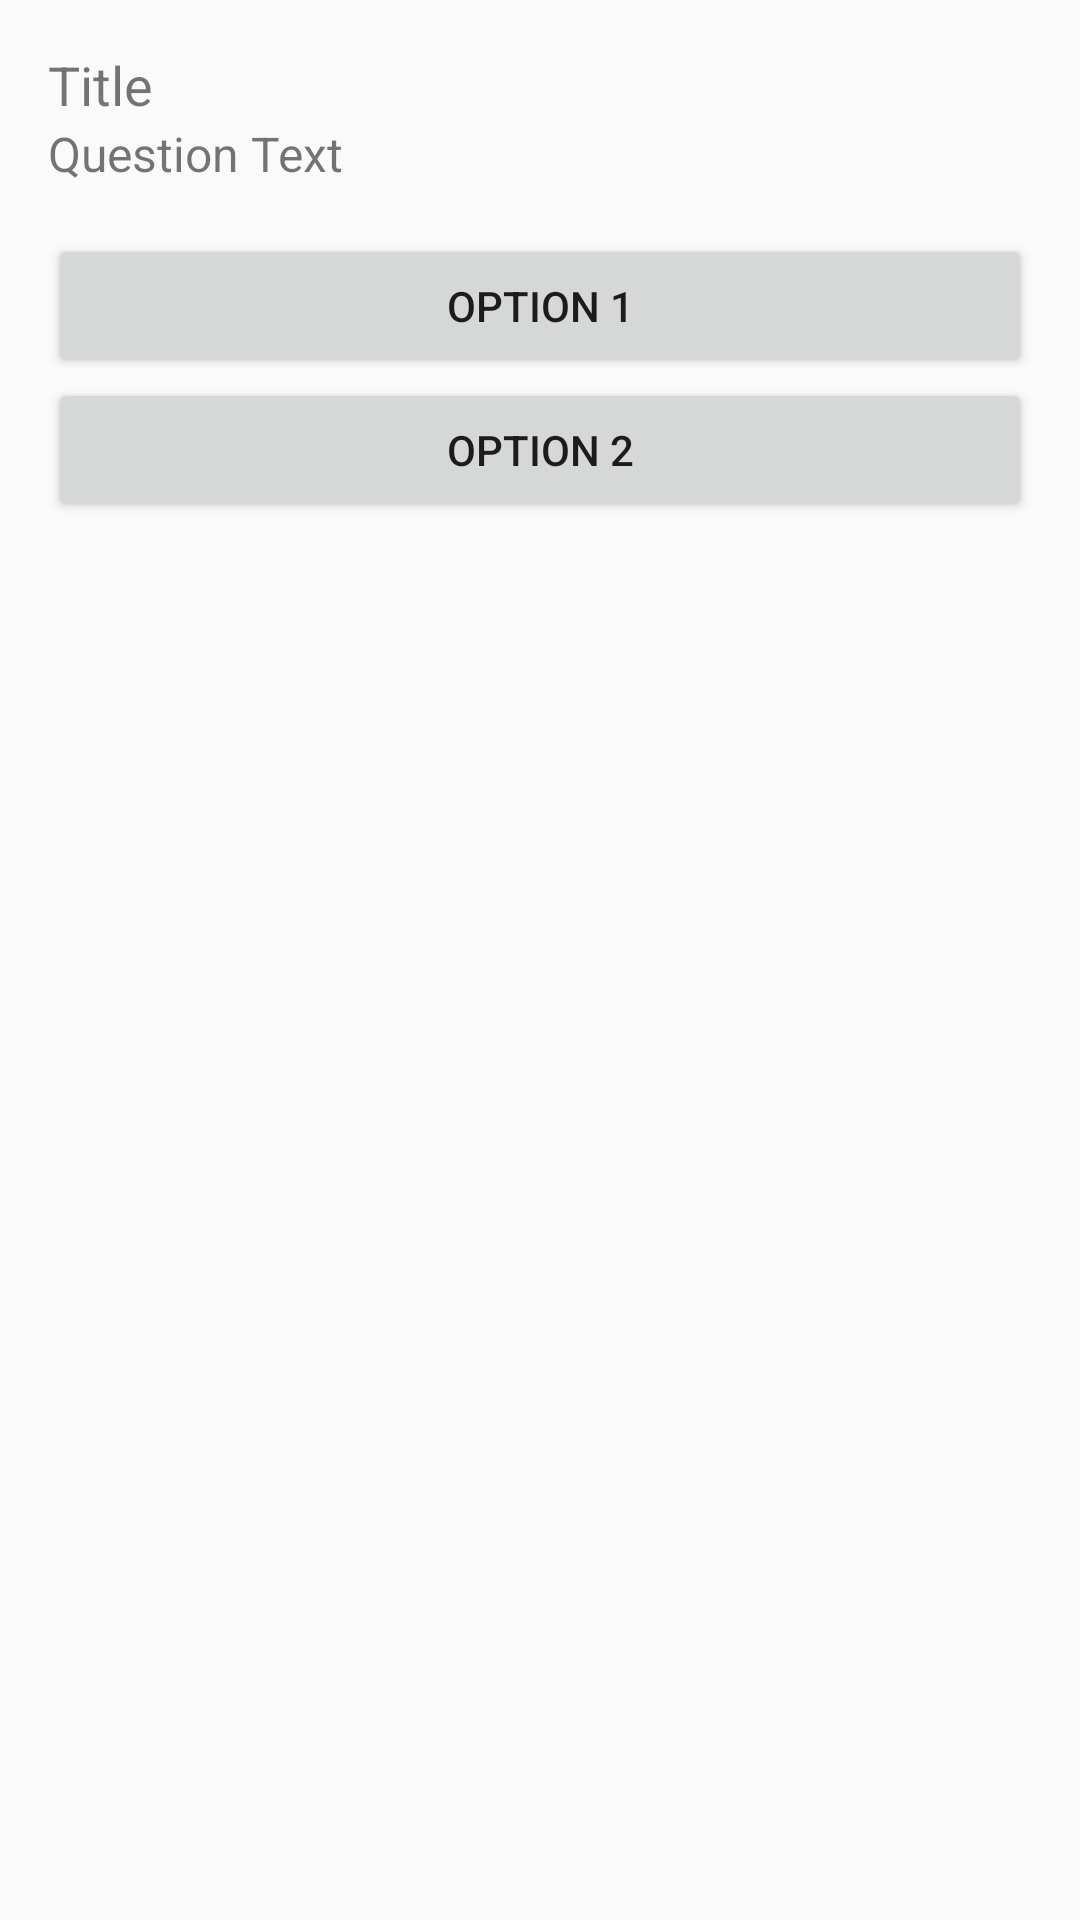

The Android layout XML behind this screen, and the referenced resources:
<!-- AndroidManifest.xml: application theme Theme.QuizApp -->
<!-- res/layout/activity_quiz.xml -->
<?xml version="1.0" encoding="utf-8"?>
<LinearLayout xmlns:android="http://schemas.android.com/apk/res/android"
    android:id="@+id/quizLayout"
    android:layout_width="match_parent"
    android:layout_height="match_parent"
    android:orientation="vertical"
    android:padding="16dp">

    <TextView android:id="@+id/questionTitle"
        android:layout_width="wrap_content"
        android:layout_height="wrap_content"
        android:text="Title"
        android:textSize="18sp"/>

    <TextView android:id="@+id/questionText"
        android:layout_width="wrap_content"
        android:layout_height="wrap_content"
        android:text="Question Text"
        android:textSize="16sp"
        android:layout_marginBottom="16dp"/>

    <Button
        android:id="@+id/option1"
        android:layout_width="match_parent"
        android:layout_height="wrap_content"
        android:text="Option 1" />

    <Button
        android:id="@+id/option2"
        android:layout_width="match_parent"
        android:layout_height="wrap_content"
        android:text="Option 2" />

    <Button
        android:id="@+id/option3"
        android:layout_width="match_parent"
        android:layout_height="wrap_content"
        android:text="Option 3"
        android:visibility="gone" />

    <Button
        android:id="@+id/option4"
        android:layout_width="match_parent"
        android:layout_height="wrap_content"
        android:text="Option 4"
        android:visibility="gone" />
</LinearLayout>
<!-- resources referenced by this layout -->
<resources>
  <style name="Theme.QuizApp" parent="Theme.AppCompat.Light.NoActionBar">
          
      </style>
</resources>
